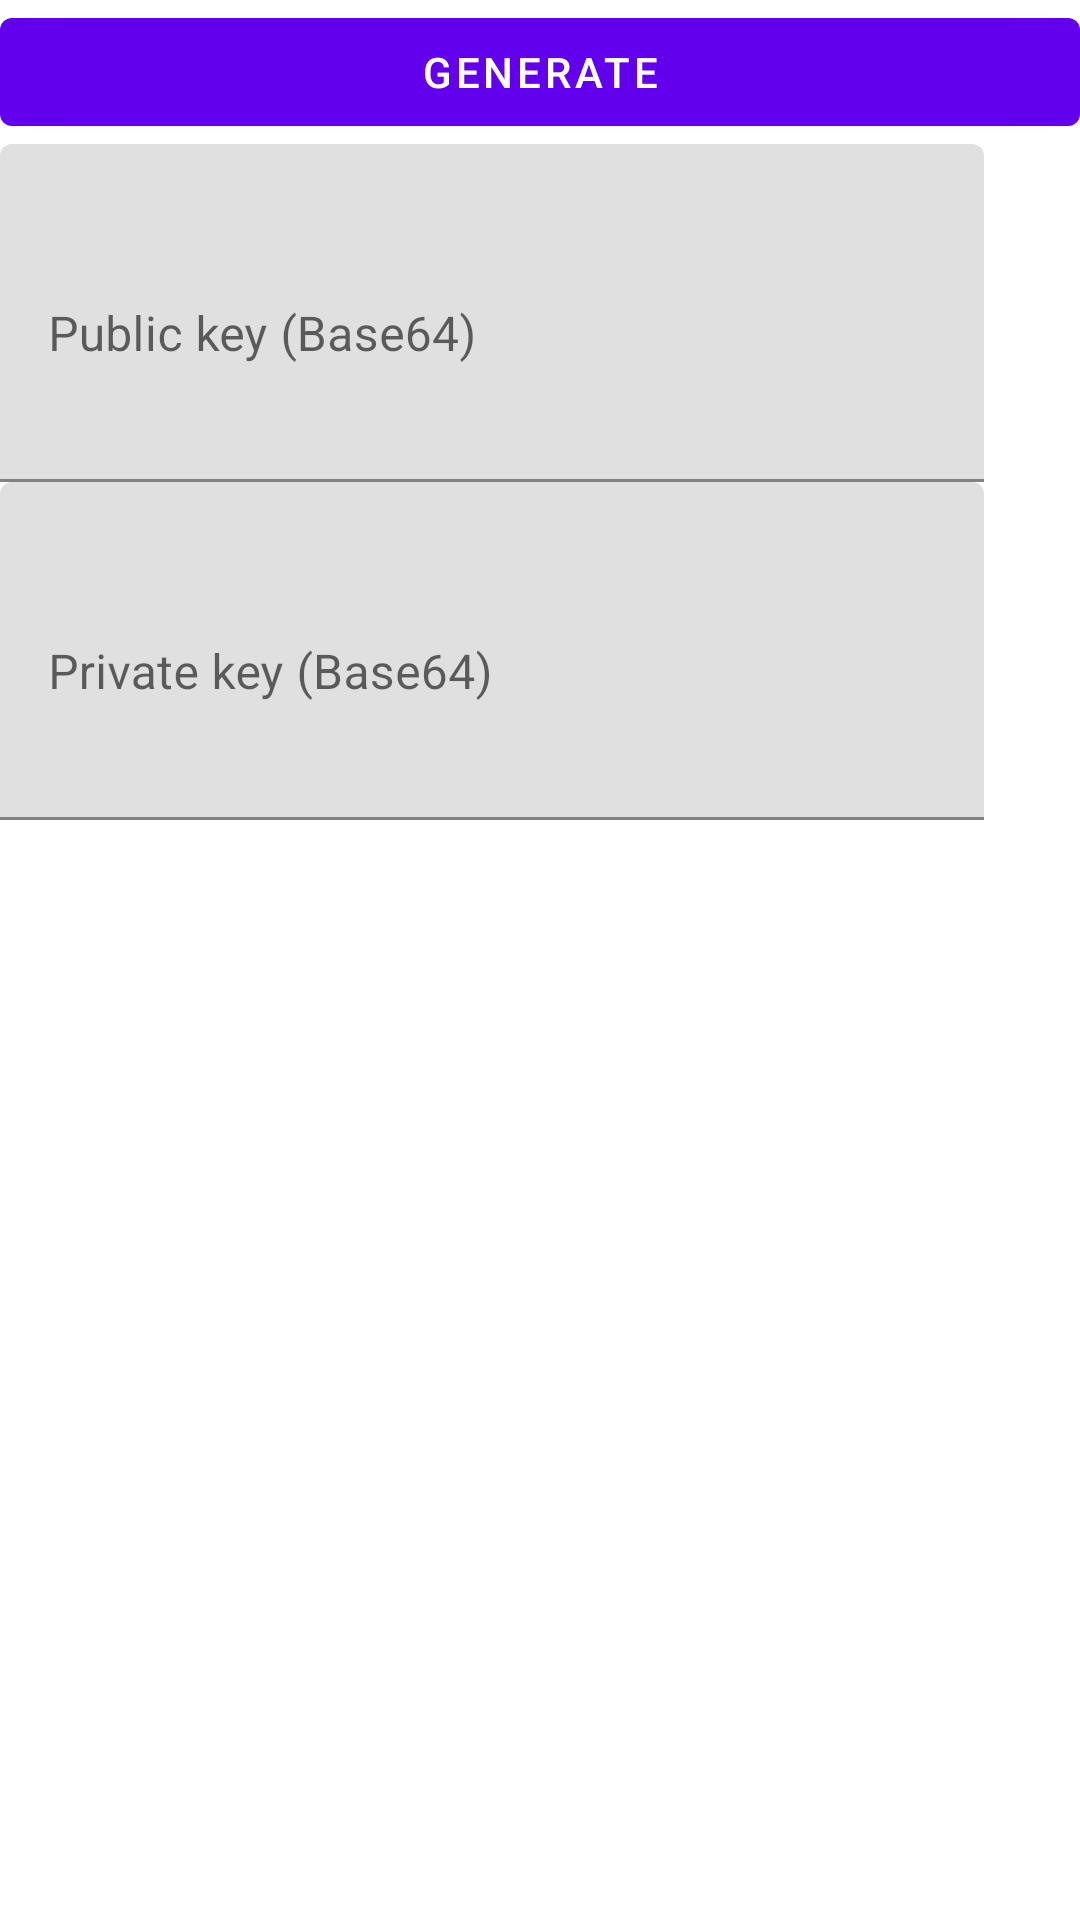

The Android layout XML behind this screen, and the referenced resources:
<!-- AndroidManifest.xml: application theme Theme.MyEncryptionApplication -->
<!-- res/layout/rsa_generator.xml -->
<?xml version="1.0" encoding="utf-8"?>
<ScrollView xmlns:android="http://schemas.android.com/apk/res/android"
    xmlns:app="http://schemas.android.com/apk/res-auto"
    android:layout_width="match_parent"
    android:layout_height="match_parent">

    <LinearLayout
        android:layout_width="match_parent"
        android:layout_height="wrap_content"
        android:orientation="vertical">

        <com.google.android.material.button.MaterialButton
            android:id="@+id/buttonGenerate"
            android:layout_width="match_parent"
            android:layout_height="wrap_content"
            android:text="Generate" />

        <LinearLayout
            android:layout_width="match_parent"
            android:layout_height="wrap_content"
            android:gravity="center"
            android:orientation="horizontal">

            <com.google.android.material.textfield.TextInputLayout
                android:id="@+id/textFieldPubKey"
                android:layout_width="0dp"
                android:layout_height="wrap_content"
                android:layout_weight="1"
                android:hint="Public key (Base64)"
                app:endIconMode="clear_text">

                <com.google.android.material.textfield.TextInputEditText
                    android:id="@+id/editTextPubKey"
                    android:layout_width="match_parent"
                    android:layout_height="wrap_content"
                    android:inputType="textMultiLine|textNoSuggestions"
                    android:lines="4" />
            </com.google.android.material.textfield.TextInputLayout>

            <ImageView
                android:id="@+id/viewCopyPubKey"
                android:layout_width="wrap_content"
                android:layout_height="match_parent"
                android:background="?attr/selectableItemBackground"
                android:clickable="true"
                android:focusable="true"
                android:padding="16dp"
                app:srcCompat="@drawable/ic_baseline_content_copy_24" />

        </LinearLayout>

        <LinearLayout
            android:layout_width="match_parent"
            android:layout_height="wrap_content"
            android:gravity="center"
            android:orientation="horizontal">

            <com.google.android.material.textfield.TextInputLayout
                android:id="@+id/textFieldPrvKey"
                android:layout_width="0dp"
                android:layout_height="wrap_content"
                android:layout_weight="1"
                android:hint="Private key (Base64)"
                app:endIconMode="clear_text">

                <com.google.android.material.textfield.TextInputEditText
                    android:id="@+id/editTextPrvKey"
                    android:layout_width="match_parent"
                    android:layout_height="wrap_content"
                    android:inputType="textMultiLine|textNoSuggestions"
                    android:lines="4" />
            </com.google.android.material.textfield.TextInputLayout>

            <ImageView
                android:id="@+id/viewCopyPrvKey"
                android:layout_width="wrap_content"
                android:layout_height="match_parent"
                android:background="?attr/selectableItemBackground"
                android:clickable="true"
                android:focusable="true"
                android:padding="16dp"
                app:srcCompat="@drawable/ic_baseline_content_copy_24" />

        </LinearLayout>

    </LinearLayout>
</ScrollView>
<!-- resources referenced by this layout -->
<resources>
  <style name="Theme.MyEncryptionApplication" parent="Theme.MaterialComponents.DayNight.DarkActionBar">
          
          <item name="colorPrimary">@color/purple_500</item>
          <item name="colorPrimaryVariant">@color/purple_700</item>
          <item name="colorOnPrimary">@color/white</item>
          
          <item name="colorSecondary">@color/teal_200</item>
          <item name="colorSecondaryVariant">@color/teal_700</item>
          <item name="colorOnSecondary">@color/black</item>
          
          <item name="android:statusBarColor" tools:targetApi="l">?attr/colorPrimaryVariant</item>
          
      </style>
  <color name="purple_500">#FF6200EE</color>
  <color name="purple_700">#FF3700B3</color>
  <color name="white">#FFFFFFFF</color>
  <color name="teal_200">#FF03DAC5</color>
  <color name="teal_700">#FF018786</color>
  <color name="black">#FF000000</color>
</resources>
